Run: headless pygame with SDL's dummy video driver; simulated clock (each Clock.tick advances the game by its frame time, no real sleeping); random seed 0; keys injected as events and as key.get_pressed() state; mouse plan: one left click at the window centre at the start of phase 2, then a move to the lower-right quarter at the start of phase 3.
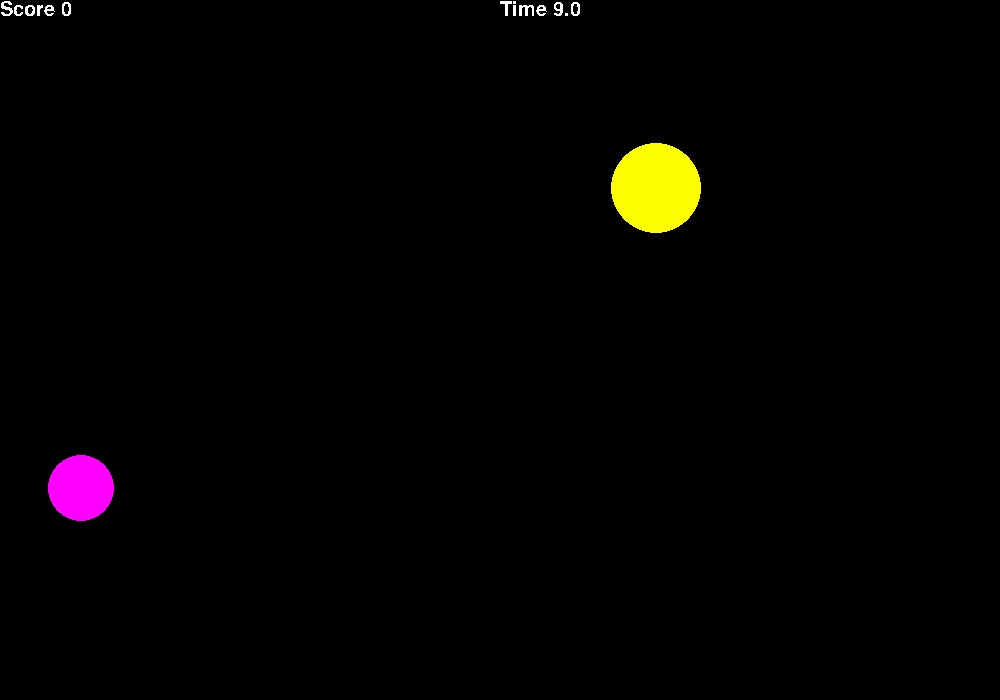
Frame 1 of 4 · flips 1–60 · no input
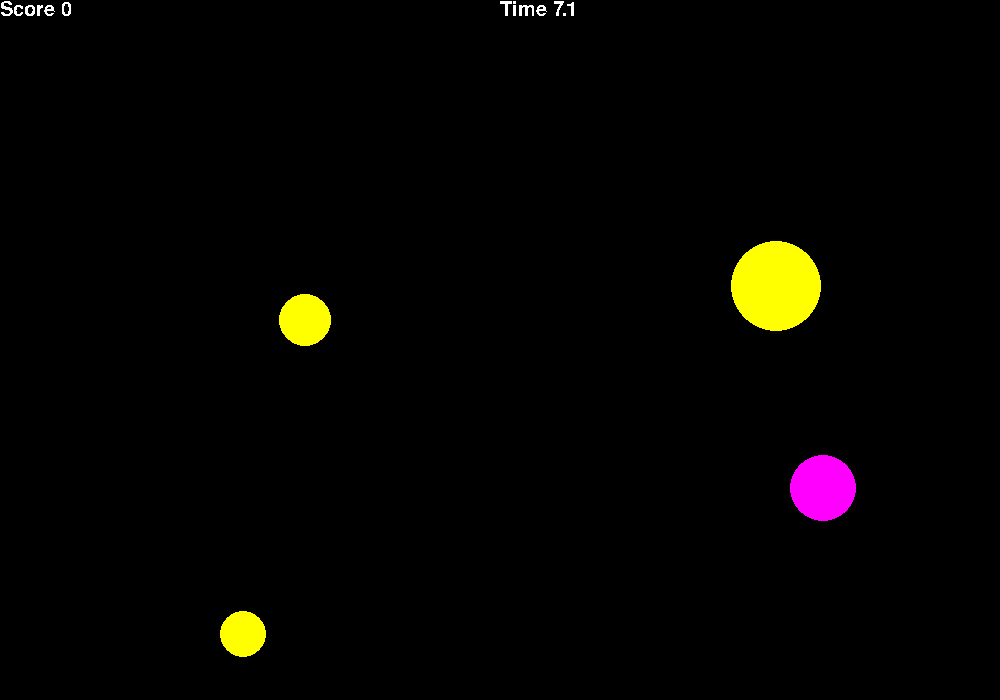
Frame 2 of 4 · flips 61–180 · clicked the window centre · tapped SPACE, RETURN · held RIGHT (→), D
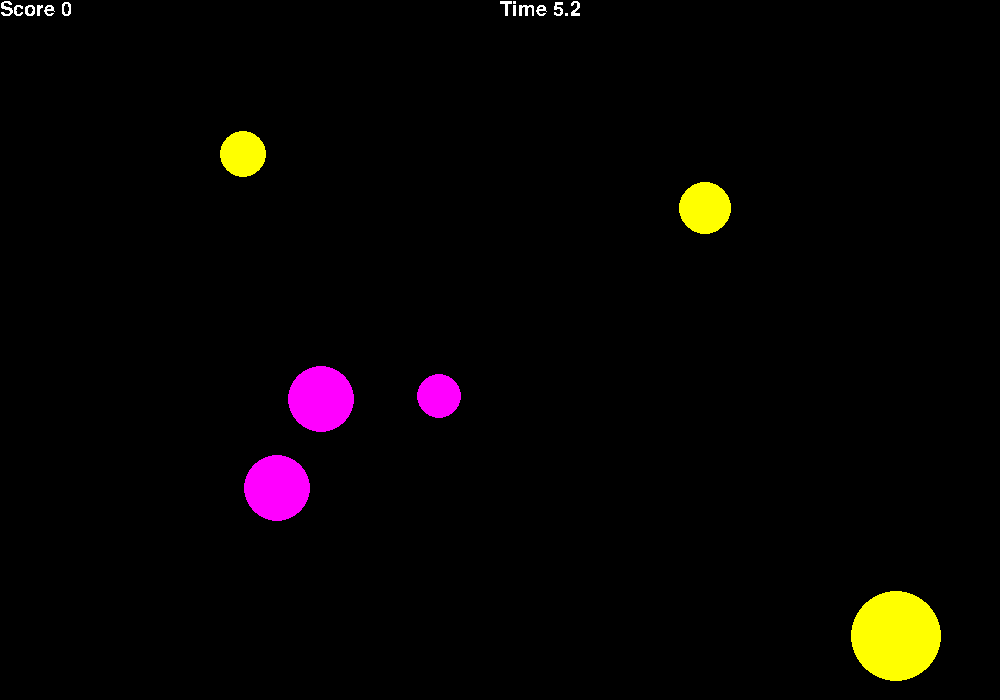
Frame 3 of 4 · flips 181–300 · moved the mouse to the lower-right quarter · held DOWN (↓), S
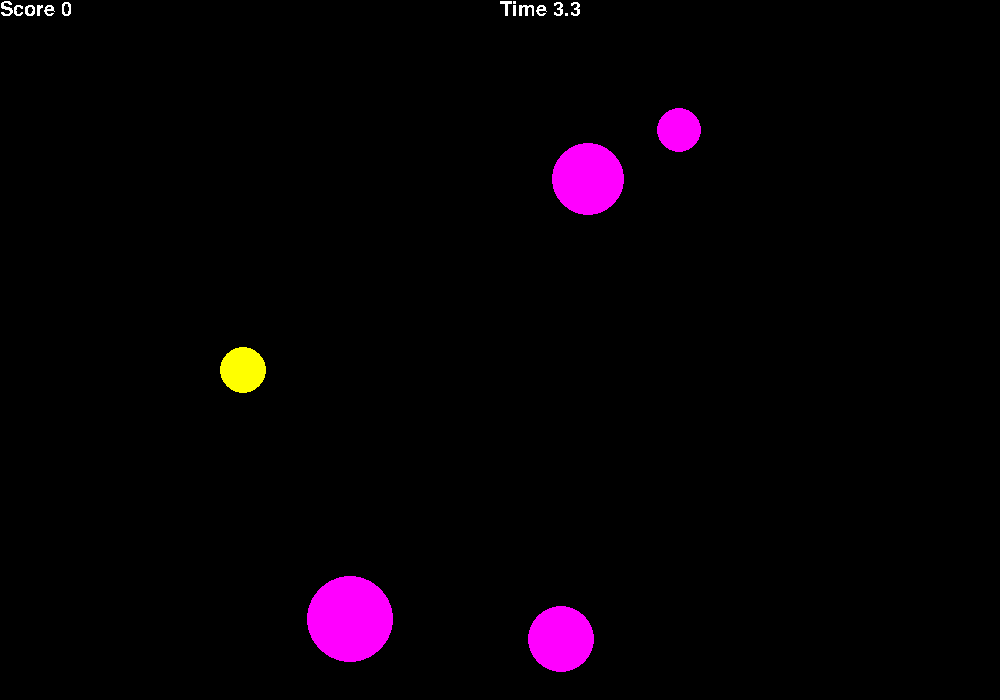
Frame 4 of 4 · flips 301–420 · held LEFT (←), A, UP (↑), W

The pygame program that drew these frames:

"""
Created on Sat Nov 12 16:32:02 2022
"""

import pygame
from random import randint

pygame.font.init()

FPS = 60
DISPLAY = (1000, 700)
screen = pygame.display.set_mode(DISPLAY)
score_font = pygame.font.SysFont('Comic Sans MS', 30)
time_font = pygame.font.SysFont('Comic Sans MS', 30)
spawn_area = ((100, 900), (100, 600))
time_limit = 10 #seconds

Aim_trainer_mode = False

if Aim_trainer_mode:
    ball_lifetime = time_limit*FPS
    delta_v = 0
    r_max = 30
    r_min = 30
    minimal_points = 1
else:
    ball_lifetime = FPS*5
    time_delay = round(FPS*1)
    delta_v = round(450/FPS)
    r_max = 45
    r_min = 20
    minimal_points = 1


RED = (255, 0, 0)
BLUE = (0, 0, 255)
YELLOW = (255, 255, 0)
GREEN = (0, 255, 0)
MAGENTA = (255, 0, 255)
CYAN = (0, 255, 255)
BLACK = (0, 0, 0)
COLORS = [RED, BLUE, YELLOW, GREEN, MAGENTA, CYAN]

class ball:
    def __init__(self, screen: pygame.Surface):
        self.screen = screen
        self.x = randint(spawn_area[0][0], spawn_area[0][1])
        self.y = randint(spawn_area[1][0], spawn_area[1][1])
        self.r = randint(r_min, r_max)
        self.vx = randint(-delta_v, delta_v)
        self.vy = randint(-delta_v, delta_v)
        if Aim_trainer_mode:
            self.value = minimal_points
        else:
            self.value = value(self.r/r_max, (self.vx**2 + self.vy**2)**0.5/delta_v)
        self.color = COLORS[randint(0, 5)]
        self.live = ball_lifetime
    
    def move(self):
        self.x += self.vx
        self.y -= self.vy
        if self.x > DISPLAY[0] - self.r or self.x < self.r:
            self.vx *= -1
        if self.y > DISPLAY[1] - self.r or self.y < self.r:
            self.vy *= -1
    
    def draw(self):
        pygame.draw.circle(self.screen, self.color, (self.x, self.y), self.r)


def value(a, b):
    '''
    функция, рассчитывающая стоимость шарика по безрамерным параметрам:
    a - [0, 1] - относительный размер шарика (чем меньше, тем больше очков)
    b - [0, 1] - относительная скорость шарика (чем больше, тем больше очков)
    '''
    if a < 0.1:
        r_bonus = 3
    elif a < 0.3:
        r_bonus = 2
    elif a < 0.5:
        r_bonus = 1.5
    else:
        r_bonus = 1
    if b > 0.8:
        v_bonus = 3
    elif b > 0.5:
        v_bonus = 1.5
    else:
        v_bonus = 1
    return int(minimal_points*r_bonus*v_bonus)


def hit(x0, y0):
    '''сообщает, попал ли клик в шарик'''
    for b in balls:
        if (b.x - x0)**2 + (b.y - y0)**2 <= b.r**2:
            return [True, b]
    return [False, 0]

def text(S, t):
    '''выводит на экран число очков'''
    S_line = 'Score ' + str(S)
    t_line = 'Time ' + str(int((time_limit - t)*10)/10)
    text_score = score_font.render(S_line, False, (255, 255, 255))
    text_time = time_font.render(t_line, False, (255, 255, 255))
    screen.blit(text_score, (0, 0))
    screen.blit(text_time, (DISPLAY[0]/2, 0))
    
pygame.init()
pygame.font.init()

pygame.display.update()
clock = pygame.time.Clock()
finished = False
closed = False

S = 0 #Число очков
frames_passed = 0
balls = []

screen.fill(BLACK)
text(S, 0)
new_ball = ball(screen)
balls.append(new_ball)

while not finished:
    screen.fill(BLACK)
    text(S, pygame.time.get_ticks()/1000)
    if not Aim_trainer_mode:
        if frames_passed/time_delay % 1 == 0:
            new_ball = ball(screen)
            balls.append(new_ball)
    frames_passed += 1
    i = 0
    while i < len(balls):
        balls[i].move()
        if balls[i].live > 0:
            balls[i].draw()
            i += 1
        else:
            balls.pop(i)
    for b in balls:
        b.live -= 1
    pygame.display.update()
    clock.tick(FPS)
    
    for event in pygame.event.get():
        if event.type == pygame.QUIT:
            finished = True
            closed = True
        elif event.type == pygame.MOUSEBUTTONDOWN or event.type == pygame.MOUSEBUTTONUP:
            hitlist = hit(event.pos[0], event.pos[1])
            if hitlist[0]:
                hitlist[1].live = 0
                S += hitlist[1].value
                if Aim_trainer_mode:
                    new_ball = ball(screen)
                    balls.append(new_ball)
    
    if pygame.time.get_ticks()/1000 > time_limit:
        finished = True

if closed:
    pygame.quit()
else:
    screen.fill(BLACK)
    text = score_font.render('Your score '+str(S), False, (255, 255, 255))
    screen.blit(text, (DISPLAY[0]/2 - 100, DISPLAY[1]/2 - 30))
    pygame.display.update()
    pygame.time.wait(1000*5)
    pygame.quit()
